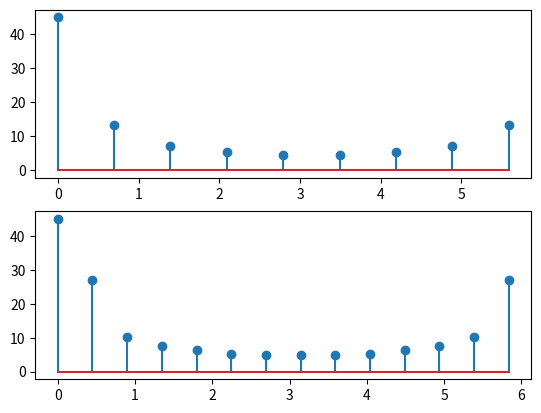

Generate this figure with matplotlib:
import numpy as np
import matplotlib.pyplot as plt
def dft(x):
	X=[]
	for k in np.arange(0,len(x)):
		s=0
		for n in np.arange(0,len(x)): 
			s=s+x[n]*np.exp(-2j*np.pi*k*n/len(x))
		X.append(s)
	return X
m=[1,2,3,4,5,6,7,8,9]
k=np.arange(0,2*np.pi,(2*np.pi/len(m)))
q=dft(m)
l=[1,2,3,4,5,6,7,8,9,0,0,0,0,0]
e=np.arange(0,2*np.pi,(2*np.pi/len(l)))
w=dft(l)
plt.subplot(2,1,1)
plt.stem(k,np.abs(q))
plt.subplot(2,1,2)
plt.stem(e,np.abs(w))

plt.show()
